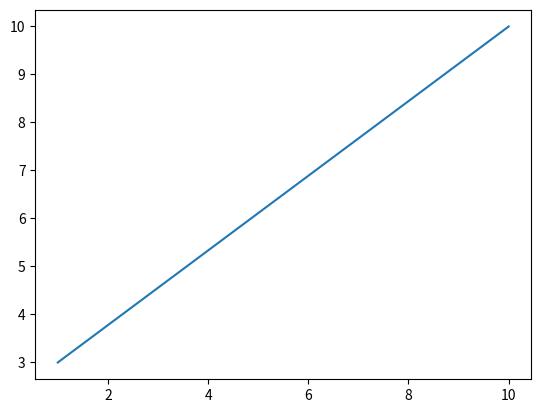

Source code (Python):
import matplotlib.pyplot as plt
import numpy as np

xpoints=np.array([1,10])
ypoints=np.array([3,10])

plt.plot(xpoints,ypoints)
plt.show()